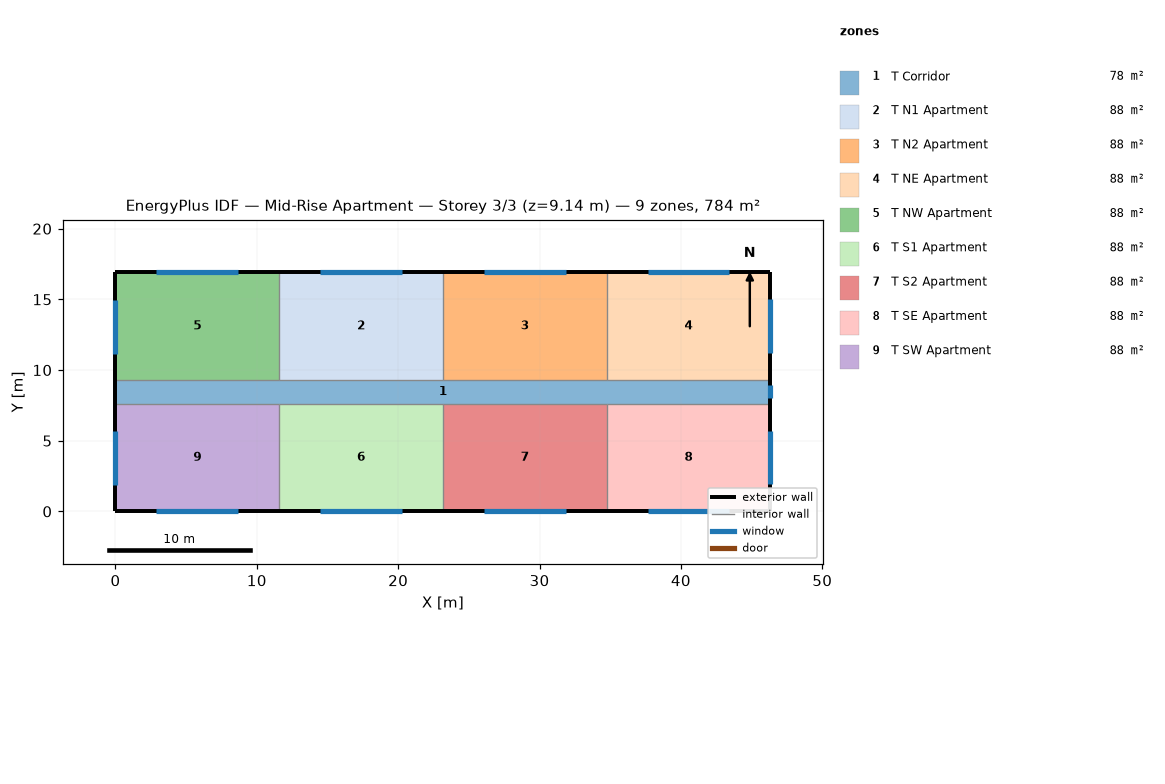
=== STOREY PLAN SPEC (per zone: floor XY polygon, exterior-wall plan segments, windows/doors) ===
zone 1: T Corridor  (77.7 m²)
  floor: (0.00, 7.62) (46.33, 7.62) (46.33, 9.30) (0.00, 9.30)
  exterior wall: (0.00, 9.30) – (0.00, 7.62)  [1.7 m]
  exterior wall: (46.33, 7.62) – (46.33, 9.30)  [1.7 m]
    window: (46.33, 8.00) – (46.33, 8.91)  [1.1 m²]
zone 2: T N1 Apartment  (88.2 m²)
  floor: (11.58, 9.30) (23.16, 9.30) (23.16, 16.92) (11.58, 16.92)
  exterior wall: (23.16, 16.92) – (11.58, 16.92)  [11.6 m]
    window: (20.27, 16.92) – (14.48, 16.92)  [7.1 m²]
  interior walls: 2
zone 3: T N2 Apartment  (88.2 m²)
  floor: (23.16, 9.30) (34.75, 9.30) (34.75, 16.92) (23.16, 16.92)
  exterior wall: (34.75, 16.92) – (23.16, 16.92)  [11.6 m]
    window: (31.85, 16.92) – (26.06, 16.92)  [7.1 m²]
  interior walls: 2
zone 4: T NE Apartment  (88.2 m²)
  floor: (34.75, 9.30) (46.33, 9.30) (46.33, 16.92) (34.75, 16.92)
  exterior wall: (46.33, 16.92) – (34.75, 16.92)  [11.6 m]
    window: (43.43, 16.92) – (37.64, 16.92)  [7.1 m²]
  exterior wall: (46.33, 9.30) – (46.33, 16.92)  [7.6 m]
    window: (46.33, 11.20) – (46.33, 15.01)  [4.6 m²]
  interior walls: 1
zone 5: T NW Apartment  (88.2 m²)
  floor: (0.00, 9.30) (11.58, 9.30) (11.58, 16.92) (0.00, 16.92)
  exterior wall: (11.58, 16.92) – (0.00, 16.92)  [11.6 m]
    window: (8.69, 16.92) – (2.89, 16.92)  [7.1 m²]
  exterior wall: (0.00, 16.92) – (0.00, 9.30)  [7.6 m]
    window: (0.00, 14.97) – (0.00, 11.16)  [4.6 m²]
  interior walls: 2
zone 6: T S1 Apartment  (88.2 m²)
  floor: (11.58, 0.00) (23.16, 0.00) (23.16, 7.62) (11.58, 7.62)
  exterior wall: (11.58, 0.00) – (23.16, 0.00)  [11.6 m]
    window: (14.48, 0.00) – (20.27, 0.00)  [7.1 m²]
  interior walls: 2
zone 7: T S2 Apartment  (88.2 m²)
  floor: (23.16, 0.00) (34.75, 0.00) (34.75, 7.62) (23.16, 7.62)
  exterior wall: (23.16, 0.00) – (34.75, 0.00)  [11.6 m]
    window: (26.06, 0.00) – (31.85, 0.00)  [7.1 m²]
  interior walls: 2
zone 8: T SE Apartment  (88.2 m²)
  floor: (34.75, 0.00) (46.33, 0.00) (46.33, 7.62) (34.75, 7.62)
  exterior wall: (46.33, 0.00) – (46.33, 7.62)  [7.6 m]
    window: (46.33, 1.90) – (46.33, 5.71)  [4.6 m²]
  exterior wall: (34.75, 0.00) – (46.33, 0.00)  [11.6 m]
    window: (37.64, 0.00) – (43.43, 0.00)  [7.1 m²]
  interior walls: 1
zone 9: T SW Apartment  (88.2 m²)
  floor: (0.00, 0.00) (11.58, 0.00) (11.58, 7.62) (0.00, 7.62)
  exterior wall: (0.00, 7.62) – (0.00, 0.00)  [7.6 m]
    window: (0.00, 5.68) – (0.00, 1.87)  [4.6 m²]
  exterior wall: (0.00, 0.00) – (11.58, 0.00)  [11.6 m]
    window: (2.90, 0.00) – (8.69, 0.00)  [7.1 m²]
  interior walls: 2

=== DERIVED (storey summary) ===
Building: Mid-Rise Apartment
Storey: 3 of 3  (floor level z = 9.14 m)
Storey gross floor area: 783.7 m²
Zones on this storey: 9
  - T Corridor: floor 77.7 m²; exterior wall 3.4 m (10.2 m²); 1 window(s) 1.1 m²; WWR 10.9%
  - T N1 Apartment: floor 88.2 m²; exterior wall 11.6 m (35.3 m²); 1 window(s) 7.1 m²; WWR 20.0%
  - T N2 Apartment: floor 88.2 m²; exterior wall 11.6 m (35.3 m²); 1 window(s) 7.1 m²; WWR 20.0%
  - T NE Apartment: floor 88.2 m²; exterior wall 19.2 m (58.5 m²); 2 window(s) 11.7 m²; WWR 20.0%
  - T NW Apartment: floor 88.2 m²; exterior wall 19.2 m (58.5 m²); 2 window(s) 11.7 m²; WWR 20.0%
  - T S1 Apartment: floor 88.2 m²; exterior wall 11.6 m (35.3 m²); 1 window(s) 7.1 m²; WWR 20.0%
  - T S2 Apartment: floor 88.2 m²; exterior wall 11.6 m (35.3 m²); 1 window(s) 7.1 m²; WWR 20.0%
  - T SE Apartment: floor 88.2 m²; exterior wall 19.2 m (58.5 m²); 2 window(s) 11.7 m²; WWR 20.0%
  - T SW Apartment: floor 88.2 m²; exterior wall 19.2 m (58.5 m²); 2 window(s) 11.7 m²; WWR 20.0%
Zone adjacency: (none detected)